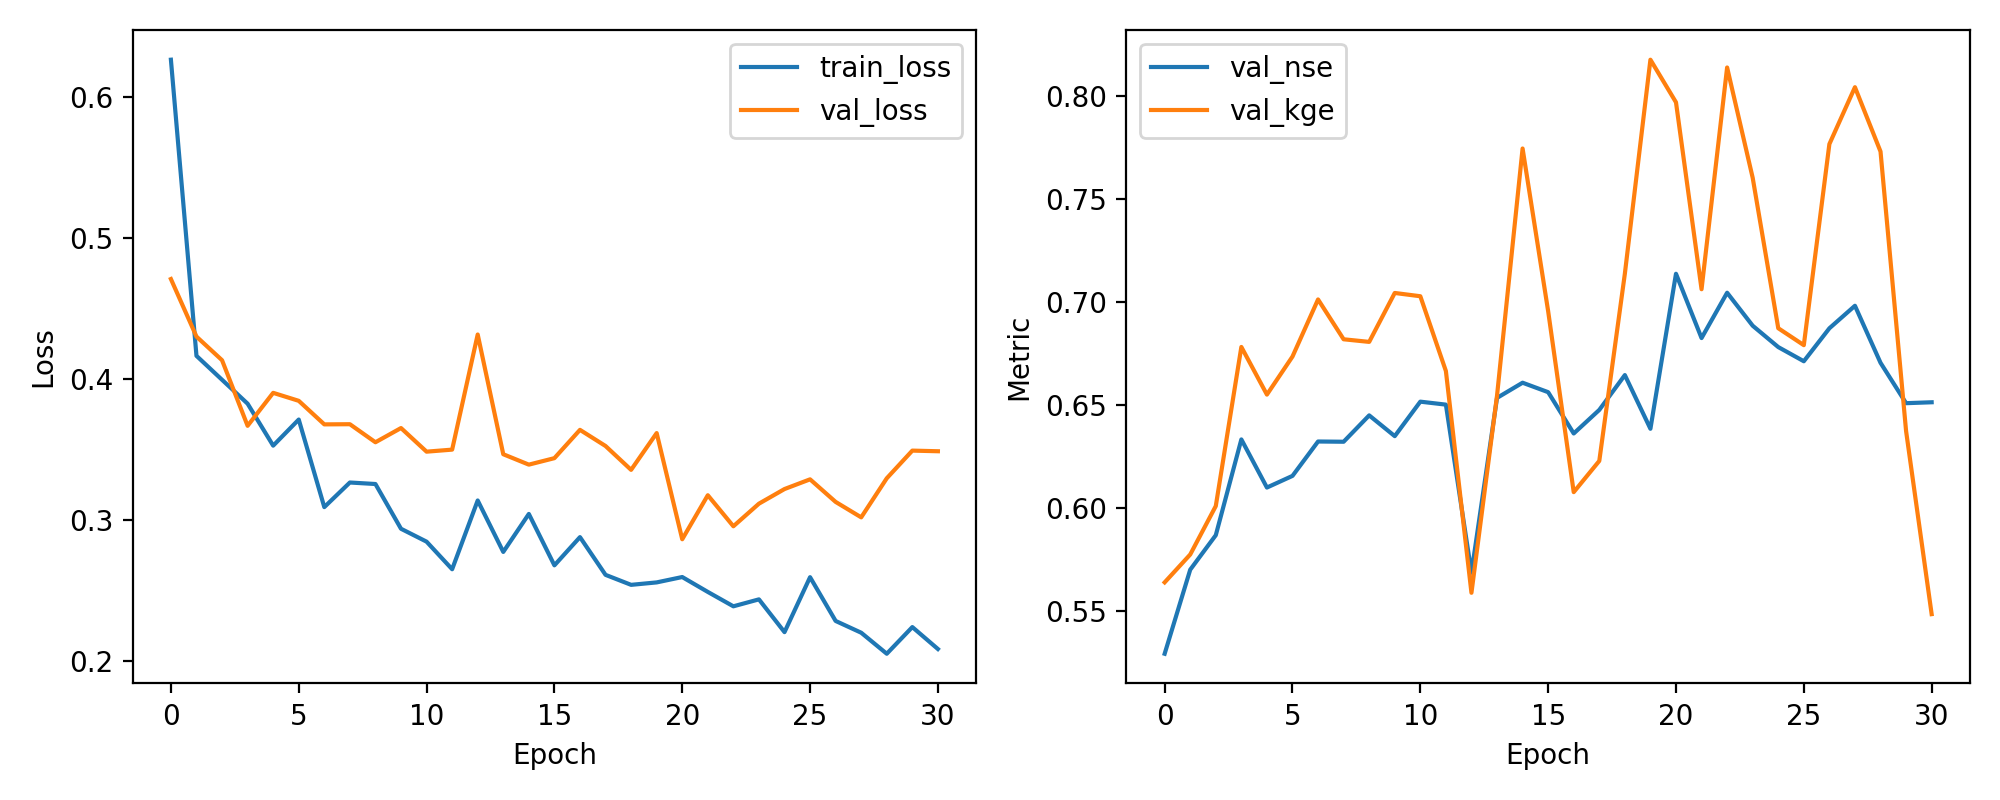

Source data for this figure (header and first rows):
epoch, train_loss, val_loss, val_nse, val_kge
1, 0.6266, 0.4709, 0.5291, 0.5638
2, 0.4164, 0.4301, 0.5699, 0.5773
3, 0.3994, 0.4133, 0.5867, 0.6009
4, 0.3824, 0.3667, 0.6333, 0.6782
5, 0.3527, 0.3901, 0.6099, 0.655
6, 0.3712, 0.3845, 0.6155, 0.6735
7, 0.309, 0.3678, 0.6322, 0.7013
8, 0.3265, 0.3679, 0.6321, 0.6819
9, 0.3254, 0.3551, 0.6449, 0.6807
10, 0.2937, 0.3652, 0.6348, 0.7044
11, 0.2845, 0.3484, 0.6516, 0.7028
12, 0.2649, 0.3498, 0.6502, 0.6665
13, 0.3137, 0.4315, 0.5685, 0.5587
14, 0.2772, 0.3466, 0.6534, 0.6545
15, 0.3042, 0.3392, 0.6608, 0.7747
16, 0.2677, 0.3438, 0.6562, 0.6956
17, 0.2877, 0.3639, 0.6361, 0.6076
18, 0.261, 0.3524, 0.6476, 0.6228
19, 0.2539, 0.3355, 0.6645, 0.7138
20, 0.2556, 0.3616, 0.6384, 0.8178
21, 0.2594, 0.2862, 0.7138, 0.7971
22, 0.2488, 0.3175, 0.6825, 0.7063
23, 0.2386, 0.2954, 0.7046, 0.814
24, 0.2436, 0.3115, 0.6885, 0.7604
25, 0.2203, 0.3219, 0.6781, 0.6873
26, 0.2593, 0.3288, 0.6712, 0.6791
27, 0.2282, 0.3127, 0.6873, 0.7768
28, 0.2199, 0.3018, 0.6982, 0.8044
29, 0.205, 0.3295, 0.6705, 0.7732
30, 0.2239, 0.3491, 0.6509, 0.6373
31, 0.2083, 0.3487, 0.6513, 0.5483
